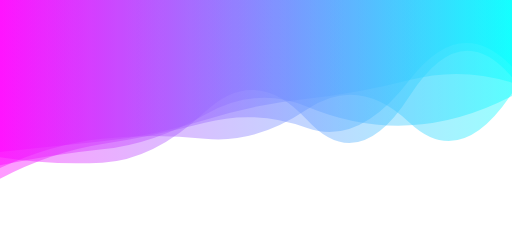
t = 0.00 s
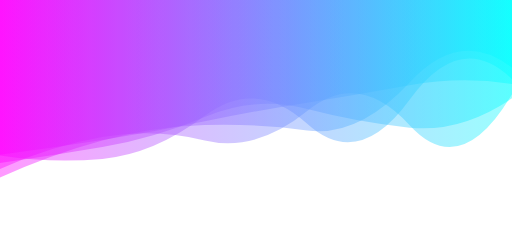
t = 1.83 s
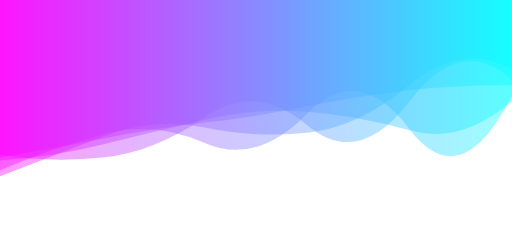
t = 3.25 s
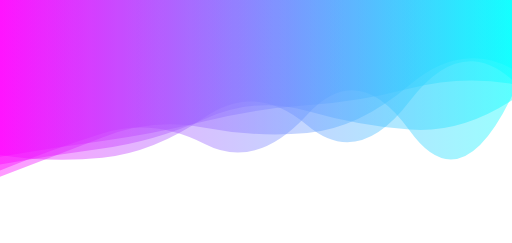
t = 5.00 s
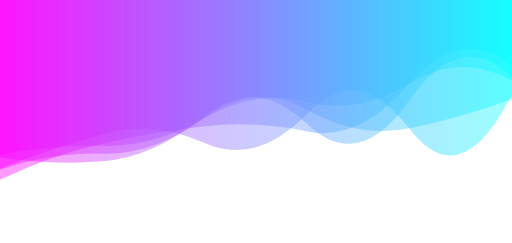
t = 6.50 s
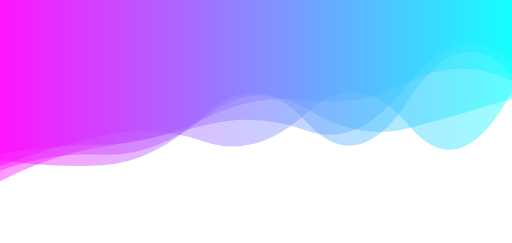
t = 8.25 s

The animated SVG that drew these frames (rendered in a browser with its animation timeline set to each time). Animation: 5 SMIL elements (animate=5); frames cover the first 8.25 s, repeats indefinitely.

<svg xmlns="http://www.w3.org/2000/svg" viewBox="0 0 1920 911" preserveAspectRatio="xMidYMid" width="1920" height="911" style="display:block; background:white;">
  <defs>
    <linearGradient id="lg-o578w6yh81n" x1="0" x2="1" y1="0" y2="0">
      <stop offset="0%" stop-color="#ff00ff" />
      <stop offset="100%" stop-color="#00ffff" />
    </linearGradient>
  </defs>

  <!-- Wave 1 -->
  <path opacity="0.4" fill="url(#lg-o578w6yh81n)">
    <animate 
      attributeName="d" 
      dur="12s" 
      repeatCount="indefinite"
      calcMode="spline"
      keySplines="0.42 0 0.58 1; 0.25 0.1 0.25 1; 0.5 0 0.5 1"
      values="
        M 0 0 L 0 620 Q 192 580 384 560 T 768 430 T 1152 400 T 1536 470 T 1920 360 L 1920 0 Z;
        M 0 0 L 0 600 Q 192 590 384 540 T 768 450 T 1152 420 T 1536 490 T 1920 380 L 1920 0 Z;
        M 0 0 L 0 640 Q 192 570 384 580 T 768 440 T 1152 410 T 1536 480 T 1920 370 L 1920 0 Z;
        M 0 0 L 0 620 Q 192 580 384 560 T 768 430 T 1152 400 T 1536 470 T 1920 360 L 1920 0 Z
      " 
    />
  </path>

  <!-- Wave 2 -->
  <path opacity="0.4" fill="url(#lg-o578w6yh81n)">
    <animate 
      attributeName="d" 
      dur="11s" 
      repeatCount="indefinite"
      calcMode="spline"
      keySplines="0.3 0 0.7 1; 0.42 0 0.58 1; 0.25 0.1 0.25 1"
      values="
        M 0 0 L 0 570 Q 192 550 384 530 T 768 450 T 1152 370 T 1536 300 T 1920 310 L 1920 0 Z;
        M 0 0 L 0 590 Q 192 560 384 520 T 768 460 T 1152 400 T 1536 340 T 1920 320 L 1920 0 Z;
        M 0 0 L 0 580 Q 192 540 384 550 T 768 440 T 1152 380 T 1536 310 T 1920 300 L 1920 0 Z;
        M 0 0 L 0 570 Q 192 550 384 530 T 768 450 T 1152 370 T 1536 300 T 1920 310 L 1920 0 Z
      " 
    />
  </path>

  <!-- Wave 3 -->
  <path opacity="0.4" fill="url(#lg-o578w6yh81n)">
    <animate 
      attributeName="d" 
      dur="13s" 
      repeatCount="indefinite"
      calcMode="spline"
      keySplines="0.25 0.1 0.25 1; 0.42 0 0.58 1; 0.5 0 0.5 1"
      values="
        M 0 0 L 0 590 Q 192 620 384 610 T 768 420 T 1152 450 T 1536 360 T 1920 290 L 1920 0 Z;
        M 0 0 L 0 580 Q 192 610 384 590 T 768 440 T 1152 470 T 1536 380 T 1920 300 L 1920 0 Z;
        M 0 0 L 0 600 Q 192 630 384 620 T 768 430 T 1152 460 T 1536 370 T 1920 280 L 1920 0 Z;
        M 0 0 L 0 590 Q 192 620 384 610 T 768 420 T 1152 450 T 1536 360 T 1920 290 L 1920 0 Z
      " 
    />
  </path>

  <!-- Wave 4 -->
  <path opacity="0.4" fill="url(#lg-o578w6yh81n)">
    <animate 
      attributeName="d" 
      dur="14s" 
      repeatCount="indefinite"
      calcMode="spline"
      keySplines="0.42 0 0.58 1; 0.3 0 0.7 1; 0.25 0.1 0.25 1"
      values="
        M 0 0 L 0 630 Q 192 540 384 520 T 768 520 T 1152 410 T 1536 460 T 1920 350 L 1920 0 Z;
        M 0 0 L 0 640 Q 192 560 384 500 T 768 540 T 1152 430 T 1536 490 T 1920 360 L 1920 0 Z;
        M 0 0 L 0 620 Q 192 550 384 510 T 768 530 T 1152 420 T 1536 470 T 1920 340 L 1920 0 Z;
        M 0 0 L 0 630 Q 192 540 384 520 T 768 520 T 1152 410 T 1536 460 T 1920 350 L 1920 0 Z
      " 
    />
  </path>

  <!-- Wave 5 -->
  <path opacity="0.4" fill="url(#lg-o578w6yh81n)">
    <animate 
      attributeName="d" 
      dur="12s" 
      repeatCount="indefinite"
      calcMode="spline"
      keySplines="0.3 0 0.7 1; 0.42 0 0.58 1; 0.5 0 0.5 1"
      values="
        M 0 0 L 0 670 Q 192 570 384 540 T 768 460 T 1152 480 T 1536 300 T 1920 250 L 1920 0 Z;
        M 0 0 L 0 660 Q 192 590 384 510 T 768 480 T 1152 500 T 1536 320 T 1920 260 L 1920 0 Z;
        M 0 0 L 0 680 Q 192 580 384 550 T 768 470 T 1152 490 T 1536 310 T 1920 240 L 1920 0 Z;
        M 0 0 L 0 670 Q 192 570 384 540 T 768 460 T 1152 480 T 1536 300 T 1920 250 L 1920 0 Z
      " 
    />
  </path>
</svg>
